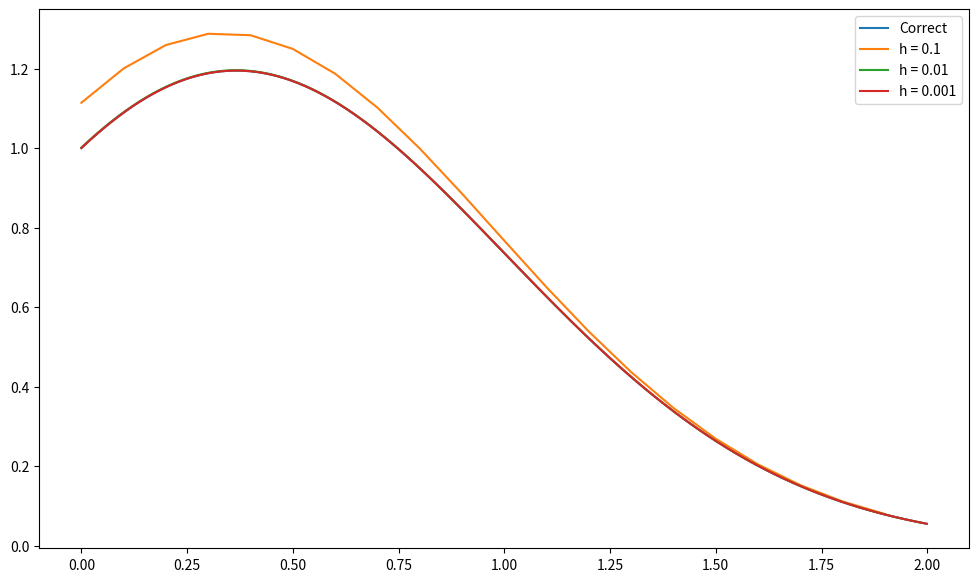

Here is the Python script that generated this plot:
import numpy as np
import matplotlib.pyplot as plt


def finite_difference_method(cond1, cond2, equation, borders, h=0.01, accuracy=2):
    x_grid = np.arange(borders[0], borders[1] + h, h)
    N = np.shape(x_grid)[0]

    A_matrix = np.zeros((N, N))
    b_vector = np.zeros(N)

    for i in range(1, N - 1):
        A_matrix[i][i - 1] = 1 / h ** 2 - equation['p'](x_grid[i]) / (2 * h)
        A_matrix[i][i] = -2 / h ** 2 + equation['q'](x_grid[i])
        A_matrix[i][i + 1] = 1 / h ** 2 + equation['p'](x_grid[i]) / (2 * h)
        b_vector[i] = equation['f'](x_grid[i])

    if accuracy == 1:
        A_matrix[0][0] = cond1['a'] - cond1['b'] / h
        A_matrix[0][1] = cond1['b'] / h
        b_vector[0] = cond1['c']

        A_matrix[N - 1][N - 2] = -cond2['b'] / h
        A_matrix[N - 1][N - 1] = cond2['a'] + cond2['b'] / h
        b_vector[N - 1] = cond2['c']

    elif accuracy == 2:
        p = equation['p']
        q = equation['q']
        a1 = cond1['a'];
        b1 = cond1['b'];
        c1 = cond1['c']
        a2 = cond2['a'];
        b2 = cond2['b'];
        c2 = cond2['c']

        A_matrix[0][0] = a1 - (3 * b1) / (2 * h) + ((2 - h * p(x_grid[1])) * b1) / ((2 + h * p(x_grid[1])) * 2 * h)
        A_matrix[0][1] = 2 * b1 / h + ((h * h * q(x_grid[1]) - 2) * b1) / ((2 + h * p(x_grid[1])) * h)
        A_matrix[0][2] = 0
        b_vector[0] = c1

        A_matrix[N - 1][N - 3] = 0
        A_matrix[N - 1][N - 2] = -2 * b2 / h - ((h * h * q(x_grid[N - 2]) - 2) * b2) / ((2 - h * p(x_grid[N - 2])) * h)
        A_matrix[N - 1][N - 1] = a2 + 3 * b2 / (2 * h) - ((2 + h * p(x_grid[N - 2])) * b2) / (
                    (2 - h * p(x_grid[N - 2])) * 2 * h)
        b_vector[N - 1] = c2

    return solve_tridiagonal_system(A_matrix, b_vector)


def solve_tridiagonal_system(A, b):
    p = np.zeros(len(b))
    q = np.zeros(len(b))
    p[0] = -A[0][1] / A[0][0]
    q[0] = b[0] / A[0][0]

    for i in range(1, len(p) - 1):
        p[i] = -A[i][i + 1] / (A[i][i] + A[i][i - 1] * p[i - 1])
        q[i] = (b[i] - A[i][i - 1] * q[i - 1]) / (A[i][i] + A[i][i - 1] * p[i - 1])

    p[-1] = 0
    q[-1] = (b[-1] - A[-1][-2] * q[-2]) / (A[-1][-1] + A[-1][-2] * p[-2])
    x = np.zeros(len(b))
    x[-1] = q[-1]

    for i in reversed(range(len(b) - 1)):
        x[i] = p[i] * x[i + 1] + q[i]

    return x


def calculate_mean_square_error(y, y_correct):
    return np.sqrt(np.sum((y - y_correct) ** 2))


def true_function(x):
    return (1 + x) * np.exp(-x * x)


equation_parameters = {
    'p': lambda x: 4 * x,
    'q': lambda x: 4 * x ** 2 + 2,
    'f': lambda x: 0,
}

boundary_condition_1 = {
    'a': 0,
    'b': 1,
    'c': 1,
}

boundary_condition_2 = {
    'a': 4,
    'b': -1,
    'c': 23 * (np.e ** (-4)),
}

interval_bounds = (0, 2)
grid_steps = (0.1, 0.01, 0.001)

if __name__ == '__main__':
    x_values = [np.arange(interval_bounds[0], interval_bounds[1], step) for step in grid_steps]
    y_correct_values = [true_function(xi) for xi in x_values]
    y_values = [
        finite_difference_method(boundary_condition_1, boundary_condition_2, equation_parameters, interval_bounds,
                                 step)[:-1] for step in grid_steps]

    for i in range(len(grid_steps)):
        print(
            f'Mean square error with h = {grid_steps[i]}: {calculate_mean_square_error(y_values[i], y_correct_values[i])}')

    plt.figure(figsize=(12, 7))
    plt.plot(x_values[2], y_correct_values[2], label='Correct')
    for i in range(len(x_values)):
        plt.plot(x_values[i], y_values[i], label='h = ' + str(grid_steps[i]))
    plt.legend()
    plt.show()
